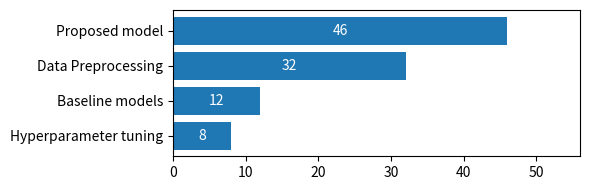

This figure's Python source:
import matplotlib.pyplot as plt
from pathlib import Path


proposed_model_code = 46 
data_preprocessing = 32
baseline_models = 12
hyperparameter_tuning_code = 8

values = [proposed_model_code, data_preprocessing,  baseline_models, hyperparameter_tuning_code]
categories = ['Proposed model', 'Data Preprocessing', 'Baseline models', 'Hyperparameter tuning']

# Sort data by values descending
sorted_data = sorted(zip(values, categories), reverse=True)
sorted_values, sorted_categories = zip(*sorted_data)

# Plot
fig, ax = plt.subplots(figsize=(6, 2))
bars = ax.barh(sorted_categories, sorted_values, color = "#1f77b4")

# Flip the y-axis so largest value is at the top
ax.invert_yaxis()
# Add values inside bars
for bar in bars:
    width = bar.get_width()
    ax.text(width / 2,                       # x = middle of the bar
            bar.get_y() + bar.get_height()/2,  # y = middle of the bar
            str(width),                      # label text
            ha='center', va='center',        # horizontal and vertical align center
            color='white')       # adjust font size/color as needed

# Labels and styling
ax.set_xlim(0, max(sorted_values) + 10)
path = Path("Python scripts used to create figures")
path.mkdir(parents=True, exist_ok=True)
plt.tight_layout()
plt.savefig("code.pdf")
plt.show()
